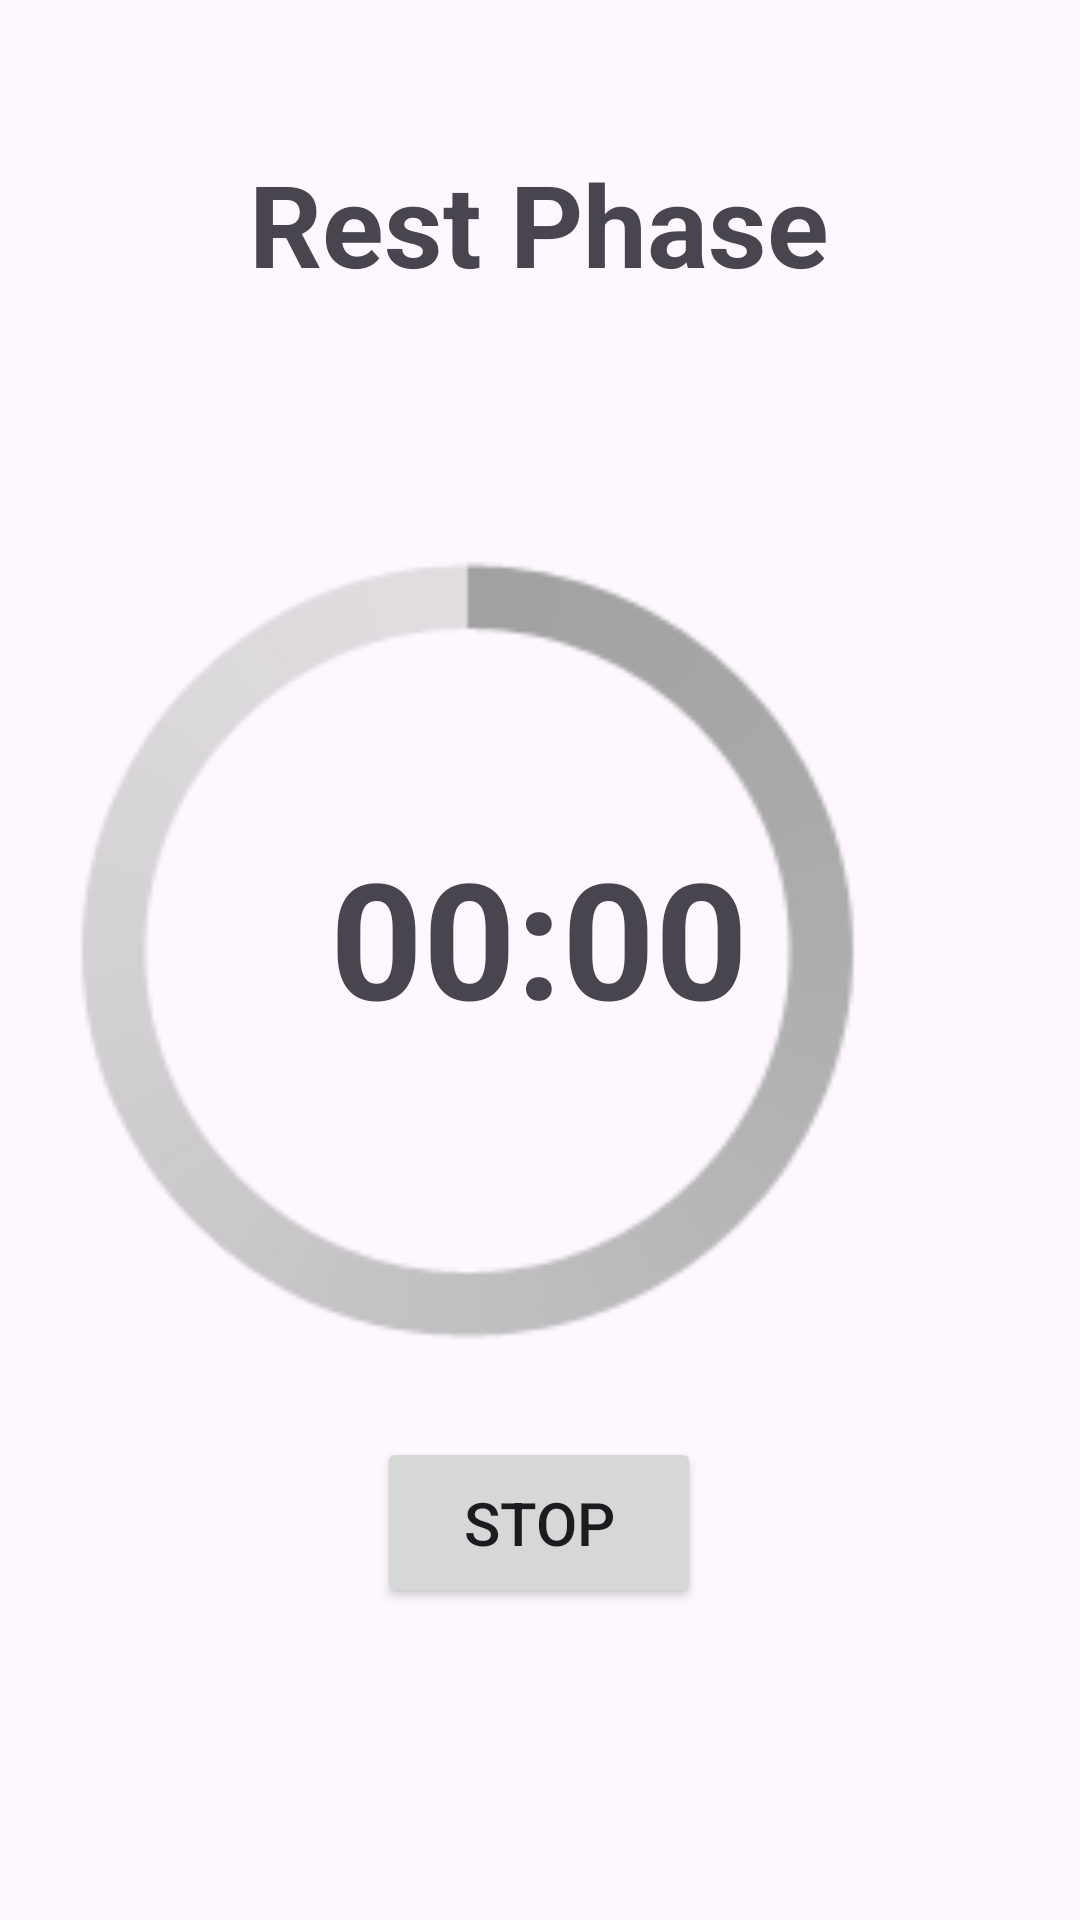

This screen was rendered from an Android layout file. Write that file and the resources it references.
<!-- AndroidManifest.xml: application theme Theme.WorkoutTimer41 -->
<!-- res/layout/activity_rest_phase.xml -->
<?xml version="1.0" encoding="utf-8"?>
<androidx.constraintlayout.widget.ConstraintLayout xmlns:android="http://schemas.android.com/apk/res/android"
    xmlns:app="http://schemas.android.com/apk/res-auto"
    xmlns:tools="http://schemas.android.com/tools"
    android:layout_width="match_parent"
    android:layout_height="match_parent"
    tools:context=".WorkoutPhase">

    <ProgressBar
        android:id="@+id/progressbar"
        style="@android:style/Widget.Holo.ProgressBar.Large"
        android:layout_width="377dp"
        android:layout_height="333dp"
        android:layout_marginStart="16dp"
        android:layout_marginTop="50dp"
        android:layout_marginEnd="16dp"
        app:layout_constraintEnd_toEndOf="parent"
        app:layout_constraintHorizontal_bias="1.0"
        app:layout_constraintStart_toStartOf="parent"
        app:layout_constraintTop_toBottomOf="@+id/textView6" />

    <TextView
        android:id="@+id/wktimer"
        android:layout_width="194dp"
        android:layout_height="105dp"
        android:layout_marginTop="160dp"
        android:gravity="center"
        android:text="00:00"
        android:textSize="54sp"
        android:textStyle="bold"
        app:layout_constraintEnd_toEndOf="parent"
        app:layout_constraintHorizontal_bias="0.497"
        app:layout_constraintStart_toStartOf="parent"
        app:layout_constraintTop_toBottomOf="@+id/textView6"
        tools:ignore="HardcodedText,TextSizeCheck" />

    <TextView
        android:id="@+id/textView6"
        android:layout_width="wrap_content"
        android:layout_height="wrap_content"
        android:layout_marginStart="89dp"
        android:layout_marginTop="49dp"
        android:layout_marginEnd="90dp"
        android:gravity="center"
        android:text="Rest Phase"
        android:textSize="38sp"
        android:textStyle="bold"
        app:layout_constraintEnd_toEndOf="parent"
        app:layout_constraintStart_toStartOf="parent"
        app:layout_constraintTop_toTopOf="parent" />

    <Button
        android:id="@+id/wkstop_btn"
        android:layout_width="108dp"
        android:layout_height="57dp"
        android:layout_marginStart="154dp"
        android:layout_marginEnd="155dp"
        android:layout_marginBottom="104dp"
        android:text="@string/stop"
        android:textSize="20sp"
        app:layout_constraintBottom_toBottomOf="parent"
        app:layout_constraintEnd_toEndOf="parent"
        app:layout_constraintStart_toStartOf="parent" />

</androidx.constraintlayout.widget.ConstraintLayout>
<!-- resources referenced by this layout -->
<resources>
  <string name="stop">Stop</string>
  <style name="Theme.WorkoutTimer41" parent="Base.Theme.WorkoutTimer41" />
  <style name="Base.Theme.WorkoutTimer41" parent="Theme.Material3.DayNight.NoActionBar">
          
          
      </style>
</resources>
